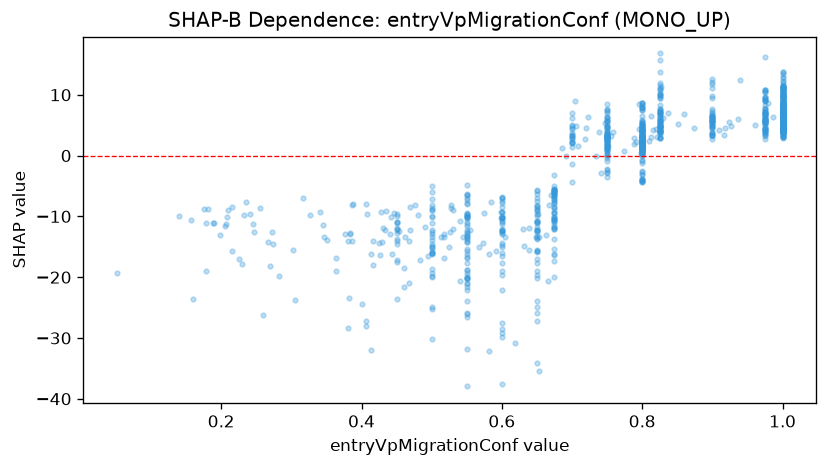

The table this chart was drawn from, first rows:
feature_value, shap_value
0.55, -26.63
1.0, 8.896
0.975, 9.681
1.0, 9.781
0.791, 2.318
1.0, 7.072
0.652, -9.68
0.9, 7.41
0.9, 6.32
0.926, 4.91
0.9, 11.83
0.75, 5.632
1.0, 10.85
0.75, 6.237
0.8, 7.448
1.0, 9.425
1.0, 9.022
1.0, 9.253
0.6, -22.18
0.55, -20.13
0.75, 4.03
0.9, 3.381
0.55, -10.28
0.5, -19.31
0.65, -10.94
0.975, 7.027
0.8, 3.247
0.16, -23.56
1.0, 5.542
0.491, -11.79
0.918, 4.541
1.0, 4.11
0.819, 4.356
0.582, -32.09
0.75, 3.075
0.585, -7.563
0.376, -12.87
0.8, 5.452
0.675, -12.13
0.65, -34.11
0.747, 5.39
0.051, -19.25
1.0, 10.01
0.675, -17.33
0.55, -20.9
0.975, 10.76
1.0, 4.399
1.0, 4.937
0.381, -14.1
0.75, 7.539
0.305, -23.7
0.55, -20.07
1.0, 5.852
0.55, -37.96
0.75, 0.9952
0.709, 1.499
0.75, 7.286
0.825, 10.24
0.8, 0.6123
1.0, 4.93
... 1,110 more rows
